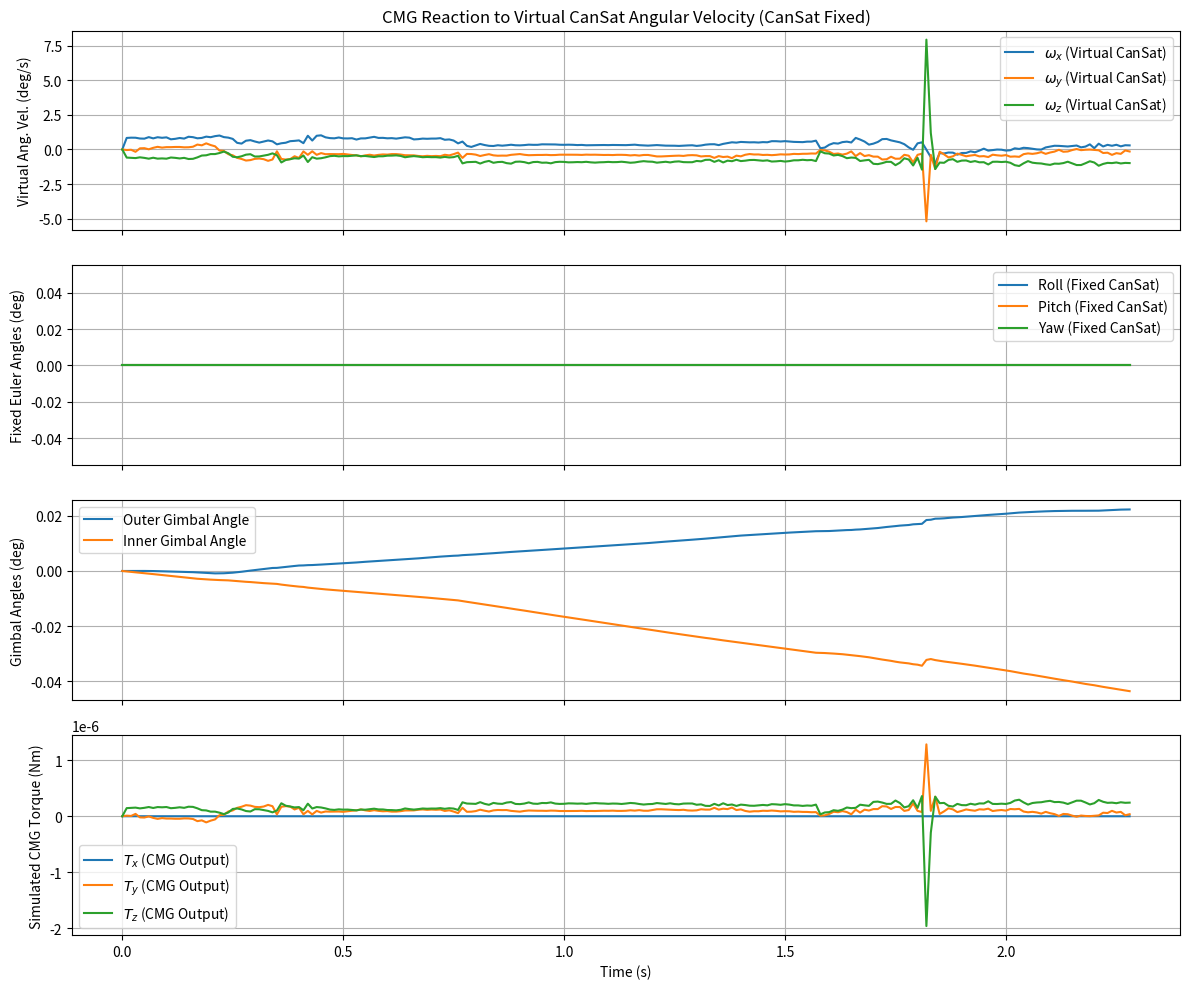

Here is the Python script that generated this plot:
import numpy as np
import matplotlib.pyplot as plt
from mpl_toolkits.mplot3d import Axes3D
from matplotlib.animation import FuncAnimation, FFMpegWriter
from mpl_toolkits.mplot3d.art3d import Poly3DCollection
from scipy.spatial.transform import Rotation as R

# --- 0. シミュレーション・物理パラメータ ---
DT = 0.01  # シミュレーション時間ステップ (s)

# CanSat パラメータ
MASS_CANSAT = 0.0641250  # kg
# 寸法 (m) (既存の length, width, height を使う)
CAN_LENGTH = 0.018 # X軸方向の長さと仮定 (慣性テンソル計算用)
CAN_WIDTH = 0.020   # Y軸方向
CAN_HEIGHT = 0.095  # Z軸方向

def transform_points(points, rotation_matrix, translation_vector):
    """点群を回転・平行移動 (points: Nx3 配列)"""
    # 1. 回転を適用
    #    points.T は (3,N) 配列になり、これに (3,3) の回転行列を左から掛ける
    rotated_points_transposed = rotation_matrix @ points.T
    # 結果は (3,N) 配列なので、再び転置して (N,3) に戻す
    rotated_points = rotated_points_transposed.T
    
    # 2. 平行移動を適用
    #    各点に平行移動ベクトルを加える
    #    (translation_vector が (3,) の場合、ブロードキャストされて各行に加算される)
    return rotated_points + translation_vector

"""
テンソアを計算
"""
def get_inertia_tensor_cuboid(mass, l, w, h):
    I_xx = (1/12) * mass * (w**2 + h**2)
    I_yy = (1/12) * mass * (l**2 + h**2)
    I_zz = (1/12) * mass * (l**2 + w**2)
    return np.diag([I_xx, I_yy, I_zz])


# --- 0. シミュレーション・物理パラメータ ---
DT = 0.01  # シミュレーション時間ステップ (s)
# (CanSat, CMGの物理パラメータ定義は変更なし)
MASS_CANSAT = 0.0641250; CAN_LENGTH = 0.018; CAN_WIDTH = 0.020; CAN_HEIGHT = 0.095
I_CANSAT_BODY = get_inertia_tensor_cuboid(MASS_CANSAT, CAN_LENGTH, CAN_WIDTH, CAN_HEIGHT)
I_CANSAT_BODY_INV = np.linalg.inv(I_CANSAT_BODY) # 今回は使わないが定義は残す
I_WHEEL = 8.48e-7; OMEGA_WHEEL_NOMINAL_RPM = 6000
OMEGA_WHEEL_NOMINAL_RAD_S = OMEGA_WHEEL_NOMINAL_RPM * (2 * np.pi) / 60
H_WHEEL_SCALAR = I_WHEEL * OMEGA_WHEEL_NOMINAL_RAD_S
GIMBAL_RATE_MAX_RAD_S = np.deg2rad(90)
KP_OMEGA = 0.005 # 制御ゲイン (調整が必要)
OUTER_GIMBAL_AXIS_BODY = np.array([0., 0., 1.])
INNER_GIMBAL_AXIS_IN_OUTER_FRAME = np.array([0., 1., 0.])
WHEEL_SPIN_AXIS_IN_INNER_FRAME = np.array([1., 0., 0.])
NUM_GIMBALS = 2

# --- 1. 初期状態とデータ ---
# 落下データ (dps) - これを仮想的なCanSatの角速度として使う
gyro_datas_x = [0.841, 0.833, 0.852, 0.848, 0.791, 0.781, 0.891, 0.802, 0.884, 0.843, 0.875, 0.734, 0.769, 0.829, 0.786, 0.919, 0.889, 0.807, 0.834, 0.927, 0.886, 0.963, 1.007, 0.892, 0.855, 0.765, 0.479, 0.424, 0.633, 0.674, 0.577, 0.496, 0.572, 0.648, 0.587, 0.371, 0.448, 0.487, 0.599, 0.622, 0.655, 0.455, 0.992, 0.644, 0.99, 1.021, 0.877, 0.821, 0.805, 0.865, 0.802, 0.796, 0.813, 0.716, 0.799, 0.802, 0.855, 0.913, 0.834, 0.839, 0.806, 0.819, 0.783, 0.834, 0.877, 0.854, 0.726, 0.746, 0.785, 0.771, 0.786, 0.787, 0.817, 0.701, 0.725, 0.645, 0.441, 0.57, 0.262, 0.184, 0.29, 0.399, 0.321, 0.263, 0.251, 0.306, 0.274, 0.303, 0.342, 0.304, 0.296, 0.316, 0.348, 0.335, 0.336, 0.372, 0.37, 0.372, 0.362, 0.342, 0.337, 0.345, 0.337, 0.318, 0.329, 0.303, 0.309, 0.318, 0.316, 0.322, 0.315, 0.325, 0.321, 0.309, 0.313, 0.332, 0.346, 0.31, 0.297, 0.278, 0.294, 0.317, 0.293, 0.277, 0.274, 0.271, 0.257, 0.278, 0.292, 0.303, 0.257, 0.289, 0.347, 0.375, 0.379, 0.315, 0.404, 0.465, 0.519, 0.494, 0.544, 0.526, 0.514, 0.52, 0.501, 0.531, 0.519, 0.599, 0.597, 0.576, 0.601, 0.574, 0.548, 0.543, 0.53, 0.566, 0.567, 0.637, 0.087, 0.137, 0.341, 0.457, 0.425, 0.532, 0.565, 0.505, 0.836, 0.717, 0.572, 0.349, 0.421, 0.542, 0.745, 0.76, 0.656, 0.586, 0.515, 0.382, 0.149, -0.022, 0.442, 0.516, -0.021, -0.553, -1, -0.268, -0.287, -0.219, -0.228, -0.375, -0.255, -0.25, -0.136, -0.204, -0.08, 0.059, -0.083, -0.041, -0.005, -0.016, -0.079, -0.056, 0.084, 0.038, 0.122, 0.098, 0.053, 0.005, -0.008, 0.148, 0.204, 0.268, 0.26, 0.234, 0.216, 0.249, 0.285, 0.152, 0.209, 0.37, 0.091, 0.419, 0.217, 0.334, 0.267, 0.339, 0.226, 0.307, 0.295]
gyro_datas_y = [-0.037, -0.041, -0.021, -0.168, 0.082, 0.094, 0.013, 0.119, 0.191, 0.134, 0.168, 0.168, 0.181, 0.181, 0.155, 0.16, 0.198, 0.354, 0.299, 0.443, 0.32, 0.229, -0.077, -0.103, -0.343, -0.419, -0.604, -0.685, -0.799, -0.767, -0.677, -0.654, -0.7, -0.82, -0.724, -0.132, -0.682, -0.729, -0.696, -0.49, -0.611, -0.141, -0.386, -0.132, -0.386, -0.263, -0.342, -0.332, -0.338, -0.341, -0.32, -0.358, -0.398, -0.422, -0.492, -0.425, -0.38, -0.438, -0.389, -0.358, -0.372, -0.333, -0.335, -0.365, -0.416, -0.42, -0.423, -0.468, -0.491, -0.46, -0.482, -0.466, -0.485, -0.382, -0.429, -0.337, -0.226, -0.61, -0.321, -0.329, -0.372, -0.472, -0.401, -0.34, -0.423, -0.451, -0.442, -0.446, -0.387, -0.362, -0.33, -0.382, -0.414, -0.404, -0.396, -0.396, -0.387, -0.407, -0.4, -0.377, -0.381, -0.377, -0.378, -0.381, -0.393, -0.372, -0.381, -0.377, -0.386, -0.397, -0.393, -0.403, -0.386, -0.386, -0.396, -0.429, -0.405, -0.44, -0.398, -0.395, -0.447, -0.502, -0.502, -0.485, -0.463, -0.456, -0.445, -0.466, -0.421, -0.409, -0.425, -0.503, -0.478, -0.479, -0.607, -0.479, -0.545, -0.515, -0.625, -0.445, -0.495, -0.382, -0.329, -0.362, -0.359, -0.396, -0.385, -0.411, -0.388, -0.352, -0.365, -0.357, -0.319, -0.332, -0.312, -0.31, -0.29, -0.297, -0.039, -0.064, -0.162, -0.325, -0.291, -0.373, -0.3, -0.139, -0.478, -0.261, -0.475, -0.412, -0.516, -0.517, -0.724, -0.706, -0.525, -0.669, -0.663, -0.384, -0.45, -0.929, -0.387, -0.301, -5.189, -0.387, -1.412, -0.163, -0.353, -0.575, -0.495, -0.298, -0.388, -0.491, -0.437, -0.397, -0.5, -0.48, -0.546, -0.377, -0.421, -0.449, -0.406, -0.521, -0.504, -0.531, -0.338, -0.284, -0.317, -0.273, -0.189, -0.316, -0.219, -0.153, -0.022, -0.165, -0.145, -0.042, 0.033, -0.049, -0.019, -0.007, -0.034, -0.057, -0.254, -0.232, -0.39, -0.266, -0.316, -0.068, -0.146]
gyro_datas_z = [-0.609,-0.585,-0.604,-0.622,-0.567,-0.607,-0.665,-0.596,-0.662,-0.645,-0.665,-0.58,-0.606,-0.647,-0.606,-0.688,-0.675,-0.571,-0.438,-0.42,-0.331,-0.332,-0.257,-0.153,-0.271,-0.525,-0.561,-0.491,-0.375,-0.342,-0.509,-0.503,-0.445,-0.385,-0.281,-0.413,-0.937,-0.759,-0.703,-0.636,-0.66,-0.433,-0.907,-0.557,-0.663,-0.632,-0.566,-0.481,-0.457,-0.498,-0.476,-0.481,-0.451,-0.424,-0.482,-0.47,-0.51,-0.545,-0.492,-0.49,-0.448,-0.443,-0.425,-0.464,-0.562,-0.514,-0.479,-0.513,-0.559,-0.541,-0.556,-0.553,-0.585,-0.535,-0.578,-0.553,-0.454,-1.005,-0.917,-0.906,-0.892,-1.016,-0.896,-0.826,-0.962,-0.908,-0.893,-0.987,-1.023,-0.888,-0.875,-0.914,-0.998,-0.909,-0.895,-0.957,-0.948,-0.999,-0.913,-0.889,-0.898,-0.929,-0.923,-0.908,-0.919,-0.891,-0.928,-0.949,-0.927,-0.918,-0.897,-0.916,-0.91,-0.885,-0.917,-0.958,-0.936,-0.883,-0.844,-0.874,-0.885,-0.952,-0.917,-0.887,-0.935,-0.879,-0.86,-0.913,-0.921,-0.92,-0.829,-0.857,-0.75,-0.742,-0.895,-0.779,-0.937,-0.807,-0.847,-0.743,-0.838,-0.808,-0.762,-0.755,-0.781,-0.815,-0.787,-0.871,-0.856,-0.826,-0.872,-0.839,-0.782,-0.781,-0.745,-0.775,-0.758,-0.838,-0.135,-0.272,-0.296,-0.435,-0.39,-0.478,-0.63,-0.583,-0.605,-0.833,-0.787,-0.75,-1.035,-1.058,-0.988,-0.891,-0.895,-1.134,-0.953,-0.635,-0.725,-1.155,-0.602,-1.457,7.93,1.188,-1.413,-0.945,-0.962,-0.753,-0.701,-0.892,-0.803,-0.795,-0.901,-0.839,-0.926,-0.919,-1.081,-0.89,-0.883,-0.906,-0.885,-0.961,-1.133,-1.193,-0.998,-0.84,-0.955,-0.993,-1.011,-1.072,-1.112,-1.021,-1.031,-0.983,-0.884,-1.005,-1.124,-1.123,-0.994,-0.851,-0.941,-1.175,-1.043,-0.967,-0.983,-0.94,-1.009,-0.969,-0.982]
num_steps = len(gyro_datas_x)
time_hist = np.linspace(0, (num_steps - 1) * DT, num_steps)

# ★ CanSatの初期姿勢と角速度は固定 (静止、基準姿勢)
initial_omega_body_rad_s = np.array([0.0, 0.0, 0.0])
initial_orientation = R.from_euler('xyz', [0,0,0], degrees=True)

print(f"Number of simulation steps: {num_steps}")
print(f"Initial CanSat angular velocity (rad/s): {initial_omega_body_rad_s} (FIXED)")
print(f"Control Gain KP_OMEGA: {KP_OMEGA}")
print(f"H_WHEEL_SCALAR: {H_WHEEL_SCALAR:.2e} Nms")

# --- 2. 状態変数 (CanSatの状態は固定だが、履歴は一応用意) ---
omega_body_hist_rad_s = np.zeros((num_steps, 3))
orientation_hist_quat = np.zeros((num_steps, 4))
euler_hist_deg = np.zeros((num_steps, 3))
gimbal_angles_rad_hist = np.zeros((num_steps, NUM_GIMBALS))
gimbal_rates_rad_s_hist = np.zeros((num_steps, NUM_GIMBALS))
cmg_torque_hist_body = np.zeros((num_steps, 3)) # CMGが発生しようとするトルク

# 初期値設定
# ★ CanSatの現在の角速度と姿勢は常に初期値 (固定)
current_omega_body_rad_s_cansat_fixed = initial_omega_body_rad_s.copy() # CanSat自体は動かない
current_orientation_cansat_fixed = initial_orientation # CanSat自体は動かない

current_gimbal_angles_rad = np.zeros(NUM_GIMBALS)

# 履歴の初期値
omega_body_hist_rad_s[0, :] = current_omega_body_rad_s_cansat_fixed
orientation_hist_quat[0, :] = current_orientation_cansat_fixed.as_quat()
euler_hist_deg[0, :] = current_orientation_cansat_fixed.as_euler('xyz', degrees=True)
gimbal_angles_rad_hist[0, :] = current_gimbal_angles_rad

# --- 3. シミュレーションループ ---
print("Starting simulation loop (CanSat fixed, observing CMG reaction)...")
for i in range(1, num_steps):
    t = time_hist[i]

    # --- ★ 3a. CMG制御への入力となる「仮想的な」CanSatの角速度 ---
    # 落下データから、この時刻のCanSatの角速度(rad/s)を取得
    # (データ点数がシミュレーションステップと一致することを前提)
    virtual_omega_x_rad_s = np.deg2rad(gyro_datas_x[i])
    virtual_omega_y_rad_s = np.deg2rad(gyro_datas_y[i])
    virtual_omega_z_rad_s = np.deg2rad(gyro_datas_z[i])
    virtual_cansat_omega_body = np.array([virtual_omega_x_rad_s, virtual_omega_y_rad_s, virtual_omega_z_rad_s])

    # CMGはこの仮想的な角速度を打ち消そうとする
    target_torque_body = -KP_OMEGA * virtual_cansat_omega_body

    # --- CMGのジンバル角度とホイール角運動量の計算 (変更なし) ---
    outer_angle = current_gimbal_angles_rad[0]
    inner_angle = current_gimbal_angles_rad[1]
    R_o_from_b = R.from_rotvec(OUTER_GIMBAL_AXIS_BODY * outer_angle)
    R_i_from_o_frame = R.from_rotvec(INNER_GIMBAL_AXIS_IN_OUTER_FRAME * inner_angle)
    R_wheel_orientation_in_body = R_o_from_b * R_i_from_o_frame
    h_wheel_at_rest_in_inner_coord = WHEEL_SPIN_AXIS_IN_INNER_FRAME * H_WHEEL_SCALAR
    current_h_wheel_body = R_wheel_orientation_in_body.apply(h_wheel_at_rest_in_inner_coord)

    A_jacobian = np.zeros((3, NUM_GIMBALS))
    A_jacobian[:, 0] = np.cross(OUTER_GIMBAL_AXIS_BODY, current_h_wheel_body)
    current_inner_gimbal_axis_in_body_for_jacobian = R_o_from_b.apply(INNER_GIMBAL_AXIS_IN_OUTER_FRAME) # ★ Jac.用に再計算
    A_jacobian[:, 1] = np.cross(current_inner_gimbal_axis_in_body_for_jacobian, current_h_wheel_body)

    try:
        lambda_sr = 1e-4 # 正則化項を調整
        A_pinv = A_jacobian.T @ np.linalg.inv(A_jacobian @ A_jacobian.T + lambda_sr * np.eye(3))
        commanded_gimbal_rates_rad_s = A_pinv @ target_torque_body
    except np.linalg.LinAlgError:
        commanded_gimbal_rates_rad_s = np.zeros(NUM_GIMBALS)
    
    actual_gimbal_rates_rad_s = np.clip(commanded_gimbal_rates_rad_s, -GIMBAL_RATE_MAX_RAD_S, GIMBAL_RATE_MAX_RAD_S)

    # --- ★ 3b. CMGが発生しようとするトルク (CanSatには加えない) ---
    simulated_cmg_torque_body = A_jacobian @ actual_gimbal_rates_rad_s

    # --- ★ 3c. CanSatの運動方程式は計算しない (CanSatは固定) ---
    # omega_dot_body = ... (この部分は実行しない)

    # --- ★ 3d. 数値積分 (CMGのジンバル角度のみ更新) ---
    # current_omega_body_rad_s は更新しない (常に initial_omega_body_rad_s)
    # current_orientation は更新しない (常に initial_orientation)
    current_gimbal_angles_rad += actual_gimbal_rates_rad_s * DT

    # --- 3e. データ記録 ---
    omega_body_hist_rad_s[i, :] = virtual_cansat_omega_body # 仮想的な角速度を記録
    orientation_hist_quat[i, :] = initial_orientation.as_quat() # 固定された姿勢を記録
    euler_hist_deg[i, :] = initial_orientation.as_euler('xyz', degrees=True) # 固定された姿勢を記録
    gimbal_angles_rad_hist[i, :] = current_gimbal_angles_rad
    gimbal_rates_rad_s_hist[i, :] = actual_gimbal_rates_rad_s
    cmg_torque_hist_body[i, :] = simulated_cmg_torque_body # CMGが発生しようとしたトルク

print("Simulation loop finished.")

# --- 4. 結果のプロット ---
# (グラフ描画部分はほぼ同じだが、タイトルやラベルを調整)
fig_plots, axs = plt.subplots(4, 1, figsize=(12, 10), sharex=True)
axs[0].plot(time_hist, np.rad2deg(omega_body_hist_rad_s[:,0]), label=r'$\omega_x$ (Virtual CanSat)')
axs[0].plot(time_hist, np.rad2deg(omega_body_hist_rad_s[:,1]), label=r'$\omega_y$ (Virtual CanSat)')
axs[0].plot(time_hist, np.rad2deg(omega_body_hist_rad_s[:,2]), label=r'$\omega_z$ (Virtual CanSat)')
axs[0].set_ylabel('Virtual Ang. Vel. (deg/s)'); axs[0].legend(); axs[0].grid(True)
axs[0].set_title('CMG Reaction to Virtual CanSat Angular Velocity (CanSat Fixed)')

axs[1].plot(time_hist, euler_hist_deg[:,0], label='Roll (Fixed CanSat)')
axs[1].plot(time_hist, euler_hist_deg[:,1], label='Pitch (Fixed CanSat)')
axs[1].plot(time_hist, euler_hist_deg[:,2], label='Yaw (Fixed CanSat)')
axs[1].set_ylabel('Fixed Euler Angles (deg)'); axs[1].legend(); axs[1].grid(True)

axs[2].plot(time_hist, np.rad2deg(gimbal_angles_rad_hist[:, 0]), label='Outer Gimbal Angle')
axs[2].plot(time_hist, np.rad2deg(gimbal_angles_rad_hist[:, 1]), label='Inner Gimbal Angle')
axs[2].set_ylabel('Gimbal Angles (deg)'); axs[2].legend(); axs[2].grid(True)

axs[3].plot(time_hist, cmg_torque_hist_body[:,0], label='$T_{x}$ (CMG Output)')
axs[3].plot(time_hist, cmg_torque_hist_body[:,1], label='$T_{y}$ (CMG Output)')
axs[3].plot(time_hist, cmg_torque_hist_body[:,2], label='$T_{z}$ (CMG Output)')
axs[3].set_ylabel('Simulated CMG Torque (Nm)'); axs[3].set_xlabel('Time (s)'); axs[3].legend(); axs[3].grid(True)
plt.tight_layout(); plt.savefig("cansat_fixed_cmg_reaction_plots.png"); plt.show()


# --- 5. アニメーション (CanSat固定、CMGの動きのみ) ---
vertices_body_frame = np.array([
    [-CAN_LENGTH/2, -CAN_WIDTH/2, -CAN_HEIGHT/2], [ CAN_LENGTH/2, -CAN_WIDTH/2, -CAN_HEIGHT/2],
    [ CAN_LENGTH/2,  CAN_WIDTH/2, -CAN_HEIGHT/2], [-CAN_LENGTH/2,  CAN_WIDTH/2, -CAN_HEIGHT/2],
    [-CAN_LENGTH/2, -CAN_WIDTH/2,  CAN_HEIGHT/2], [ CAN_LENGTH/2, -CAN_WIDTH/2,  CAN_HEIGHT/2],
    [ CAN_LENGTH/2,  CAN_WIDTH/2,  CAN_HEIGHT/2], [-CAN_LENGTH/2,  CAN_WIDTH/2,  CAN_HEIGHT/2]
])
WHEEL_RADIUS = 0.015; WHEEL_THICKNESS = 0.003; SPOKE_COLOR = 'red'; WHEEL_EDGE_COLOR = 'darkgray'; WHEEL_FACE_COLOR = 'gold'
fig_anim_fixed_cansat = plt.figure(figsize=(8, 8))

def create_cylinder_faces(radius, height, n_segments=12): # セグメント数を減らして描画負荷軽減
    theta = np.linspace(0, 2 * np.pi, n_segments, endpoint=False)
    x = radius * np.cos(theta); y = radius * np.sin(theta)
    z_top = height / 2; z_bottom = -height / 2
    bottom_verts = np.vstack((x, y, np.full(n_segments, z_bottom))).T
    top_verts = np.vstack((x, y, np.full(n_segments, z_top))).T
    faces = []
    for i in range(n_segments):
        i_next = (i + 1) % n_segments
        faces.append([bottom_verts[i], bottom_verts[i_next], top_verts[i_next], top_verts[i]])
    faces.append(bottom_verts[::-1]); faces.append(top_verts)
    return faces

base_wheel_faces = create_cylinder_faces(WHEEL_RADIUS, WHEEL_THICKNESS)
base_spoke_x = np.array([[0,0,0],[WHEEL_RADIUS*0.9,0,0]]) # XY平面上のX軸方向の線分
base_spoke_y = np.array([[0,0,0],[0,WHEEL_RADIUS*0.9,0]]) # XY平面上のY軸方向の線分
fig_anim_dgcmg = plt.figure(figsize=(8, 8)); ax_anim_dgcmg = fig_anim_dgcmg.add_subplot(111, projection='3d')
ax_anim_dgcmg.view_init(elev=30, azim=-60)

def update_animation_dgcmg(frame):
    ax_anim_dgcmg.cla()
    ax_anim_dgcmg.set_xlim([-0.05, 0.05]); ax_anim_dgcmg.set_ylim([-0.05, 0.05]); ax_anim_dgcmg.set_zlim([-0.07, 0.07])
    ax_anim_dgcmg.set_xlabel("X_i"); ax_anim_dgcmg.set_ylabel("Y_i"); ax_anim_dgcmg.set_zlabel("Z_i")
    ax_anim_dgcmg.set_title(f"CanSat & DGCMG, T: {time_hist[frame]:.2f}s")

    q_cansat = orientation_hist_quat[frame, :]
    R_cansat_inertial_mat = R.from_quat(q_cansat).as_matrix()
    rotated_cansat_verts = (R_cansat_inertial_mat @ vertices_body_frame.T).T
    

fig_anim_fixed_cansat = plt.figure(figsize=(8, 8))
ax_anim_fixed_cansat = fig_anim_fixed_cansat.add_subplot(111, projection='3d')
ax_anim_fixed_cansat.view_init(elev=30, azim=-60)

def update_animation_fixed_cansat_cmg_only(frame):
    ax_anim_fixed_cansat.cla()
    ax_anim_fixed_cansat.set_xlim([-0.06, 0.06]); ax_anim_fixed_cansat.set_ylim([-0.06, 0.06]); ax_anim_fixed_cansat.set_zlim([-0.08, 0.08])
    ax_anim_fixed_cansat.set_xlabel("X_body/inertial"); ax_anim_fixed_cansat.set_ylabel("Y_body/inertial"); ax_anim_fixed_cansat.set_zlabel("Z_body/inertial")
    ax_anim_fixed_cansat.set_title(f"CMG Reaction (CanSat Fixed), Time: {time_hist[frame]:.2f}s")

    # CanSat本体は常に初期姿勢で描画
    R_cansat_fixed_inertial_mat = initial_orientation.as_matrix() # initial_orientation はグローバルスコープで定義された固定姿勢
    rotated_cansat_vertices = (R_cansat_fixed_inertial_mat @ vertices_body_frame.T).T
    cansat_faces_def = [
        [rotated_cansat_vertices[0], rotated_cansat_vertices[1], rotated_cansat_vertices[2], rotated_cansat_vertices[3]],
        [rotated_cansat_vertices[4], rotated_cansat_vertices[5], rotated_cansat_vertices[6], rotated_cansat_vertices[7]],
        [rotated_cansat_vertices[0], rotated_cansat_vertices[1], rotated_cansat_vertices[5], rotated_cansat_vertices[4]],
        [rotated_cansat_vertices[2], rotated_cansat_vertices[3], rotated_cansat_vertices[7], rotated_cansat_vertices[6]],
        [rotated_cansat_vertices[1], rotated_cansat_vertices[2], rotated_cansat_vertices[6], rotated_cansat_vertices[5]],
        [rotated_cansat_vertices[0], rotated_cansat_vertices[3], rotated_cansat_vertices[7], rotated_cansat_vertices[4]]
    ]
    cansat_poly3d = Poly3DCollection(cansat_faces_def, facecolors='lightskyblue', linewidths=0.5, edgecolors='darkblue', alpha=0.1)
    ax_anim_fixed_cansat.add_collection3d(cansat_poly3d)

    outer_ang = gimbal_angles_rad_hist[frame, 0]
    inner_ang = gimbal_angles_rad_hist[frame, 1]

    R_o_from_b = R.from_rotvec(OUTER_GIMBAL_AXIS_BODY * outer_ang)
    R_i_from_o_frame = R.from_rotvec(INNER_GIMBAL_AXIS_IN_OUTER_FRAME * inner_ang)

    R_align_stdZ_to_wheelspin_mat = np.eye(3) # (R_align_stdZ_to_wheelspin の計算は前回のものを流用)
    target_spin_axis_in_i = WHEEL_SPIN_AXIS_IN_INNER_FRAME / np.linalg.norm(WHEEL_SPIN_AXIS_IN_INNER_FRAME)
    if not np.allclose([0,0,1], target_spin_axis_in_i):
        if np.allclose([0,0,1], -target_spin_axis_in_i):
            ortho_ax = np.cross([0,0,1], np.array([1.,0.,0.]));
            if np.linalg.norm(ortho_ax) < 1e-6: ortho_ax = np.cross([0,0,1], np.array([0.,1.,0.]))
            if np.linalg.norm(ortho_ax) > 1e-6: R_align_stdZ_to_wheelspin_mat = R.from_rotvec(np.pi * ortho_ax / np.linalg.norm(ortho_ax)).as_matrix()
            else: R_align_stdZ_to_wheelspin_mat = np.diag([-1.,-1.,1.])
        else:
            rot_obj_align, _ = R.align_vectors(target_spin_axis_in_i[np.newaxis,:], np.array([[0.,0.,1.]]))
            R_align_stdZ_to_wheelspin_mat = rot_obj_align.as_matrix()
    
    # ホイールの向き (ボディ座標系内で)
    R_wheel_orientation_in_body_obj = R_o_from_b * R_i_from_o_frame * R.from_matrix(R_align_stdZ_to_wheelspin_mat)

    # ★★★ R_wheel_in_inertial_obj と cmg_origin_inertial の定義 ★★★
    # CanSatは固定なので、ボディ座標系での向きがそのまま慣性系での向きになる (CanSatの基準姿勢が慣性系と一致する場合)
    # initial_orientation はCanSatの固定姿勢を表す scipy.Rotation オブジェクト
    R_wheel_in_inertial_obj = initial_orientation * R_wheel_orientation_in_body_obj # ボディ内での向きをさらにCanSatの固定姿勢で回転
    
    cmg_origin_body_coord = np.array([0.,0.,0.]) # CMGはCanSat中心と仮定
    cmg_origin_inertial = initial_orientation.apply(cmg_origin_body_coord) # CanSat固定姿勢でのCMG原点

    # ホイールの面を描画
    wheel_faces_inertial_plot = []
    for face_verts_base in base_wheel_faces:
        wheel_faces_inertial_plot.append(transform_points(np.array(face_verts_base), R_wheel_in_inertial_obj, cmg_origin_inertial))
    
    ax_anim_fixed_cansat.add_collection3d(Poly3DCollection(wheel_faces_inertial_plot[:-2], facecolors=WHEEL_FACE_COLOR, edgecolor=WHEEL_EDGE_COLOR, alpha=0.9, linewidths=0.3))
    ax_anim_fixed_cansat.add_collection3d(Poly3DCollection([wheel_faces_inertial_plot[-2]], facecolors=WHEEL_FACE_COLOR, edgecolor=WHEEL_EDGE_COLOR, alpha=0.9, linewidths=0.3))
    ax_anim_fixed_cansat.add_collection3d(Poly3DCollection([wheel_faces_inertial_plot[-1]], facecolors=WHEEL_FACE_COLOR, edgecolor=WHEEL_EDGE_COLOR, alpha=0.9, linewidths=0.3))

    # スポークの描画
    spin_vis_factor = 0.1
    spin_angle_vis = (frame * DT * OMEGA_WHEEL_NOMINAL_RAD_S * spin_vis_factor) % (2*np.pi)
    R_spoke_spin_local = R.from_rotvec(np.array([0,0,1]) * spin_angle_vis)

    for base_spk in [base_spoke_x, base_spoke_y]:
        spoke_spun_local = R_spoke_spin_local.apply(base_spk)
        spoke_inertial_plot = transform_points(spoke_spun_local, R_wheel_in_inertial_obj, cmg_origin_inertial)
        ax_anim_fixed_cansat.plot(spoke_inertial_plot[:,0], spoke_inertial_plot[:,1], spoke_inertial_plot[:,2], color=SPOKE_COLOR, linewidth=1.2)
    return []

print("Creating animation (CanSat fixed)...")
ani_fixed_cansat = FuncAnimation(fig_anim_fixed_cansat, update_animation_fixed_cansat_cmg_only, frames=num_steps, blit=False, interval=max(1, int(DT*1000)))
# try:
#     writer = FFMpegWriter(fps=max(1,int(1/DT)))
#     ani_fixed_cansat.save("cansat_fixed_cmg_reaction_animation.mp4", writer=writer)
#     print("Animation saved to cansat_fixed_cmg_reaction_animation.mp4")
# except Exception as e:
#     print(f"Could not save animation: {e}")
plt.show()
print("Animation part finished.")